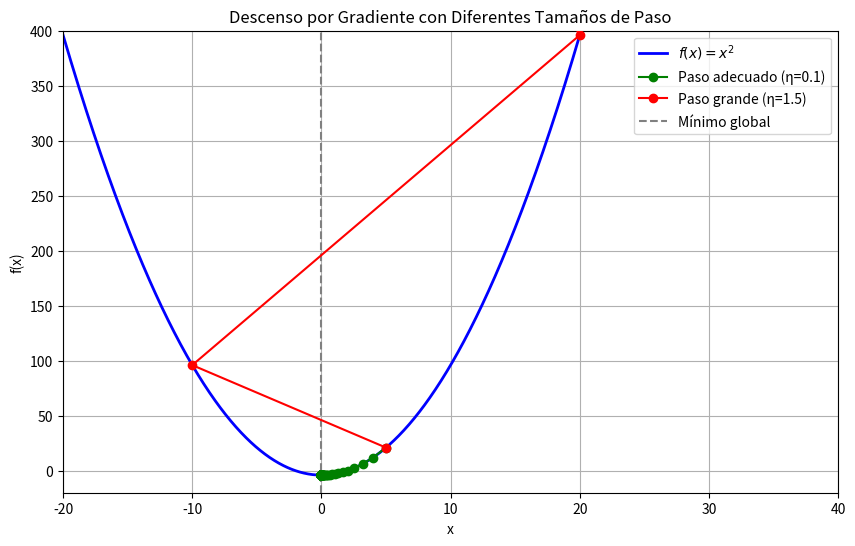

Recreate this plot in Python.
import numpy as np
import matplotlib.pyplot as plt


# Definimos la función y su derivada
def f(x):
    return x**2 - 4


def grad_f(x):
    return 2 * x


# Parámetros del descenso por gradiente
x_init = 5.0  # Punto inicial
n_iterations = 1000  # Número de iteraciones
learning_rate_good = 0.1  # Tamaño de paso adecuado
learning_rate_bad = 1.5  # Tamaño de paso demasiado grande


# Función para ejecutar el descenso por gradiente
def gradient_descent(x_init, learning_rate, n_iterations):
    x_values = [x_init]
    for _ in range(n_iterations):
        x_new = x_values[-1] - learning_rate * grad_f(x_values[-1])
        x_values.append(x_new)
    return np.array(x_values)


# Ejecutamos el descenso por gradiente con un buen y mal tamaño de paso
x_vals_good = gradient_descent(x_init, learning_rate_good, n_iterations)
x_vals_bad = gradient_descent(x_init, learning_rate_bad, n_iterations)

# Valores de x para graficar la función
# x_plot = np.linspace(-6, 6, 400)
x_plot = np.linspace(-20, 20, 1000)  # Rango más amplio y más puntos

y_plot = f(x_plot)

# Creamos el gráfico
plt.figure(figsize=(10, 6))

# Graficamos la función original f(x) = x^2 - 4
plt.plot(x_plot, y_plot, label=r"$f(x) = x^2$", color="blue", linewidth=2)

# Graficamos las trayectorias del descenso por gradiente como líneas
plt.plot(
    x_vals_good,
    f(x_vals_good),
    color="green",
    marker="o",
    linestyle="-",
    label="Paso adecuado (η=0.1)",
    zorder=5,
)
plt.plot(
    x_vals_bad,
    f(x_vals_bad),
    color="red",
    marker="o",
    linestyle="-",
    label="Paso grande (η=1.5)",
    zorder=5,
)

# Marcamos el punto mínimo de la función
plt.axvline(x=0, color="gray", linestyle="--", label="Mínimo global")

# Configuramos las etiquetas y ajustamos los límites para que se vea la función correctamente
# plt.ylim([-6, 30])  # Limitar el eje y para ver bien la función y los puntos
# plt.xlim([-6, 6])  # Limitar el eje x para ver el rango relevante

# Ajustamos los límites del gráfico para ver mejor cómo se aleja con un paso grande
plt.ylim([-20, 400])  # Ampliamos el límite superior del eje y
plt.xlim([-20, 40])  # Ampliamos el límite del eje x

# Configuramos etiquetas y título
plt.title("Descenso por Gradiente con Diferentes Tamaños de Paso")
plt.xlabel("x")
plt.ylabel("f(x)")
plt.legend()
plt.grid(True)

# Mostramos el gráfico
plt.show()
